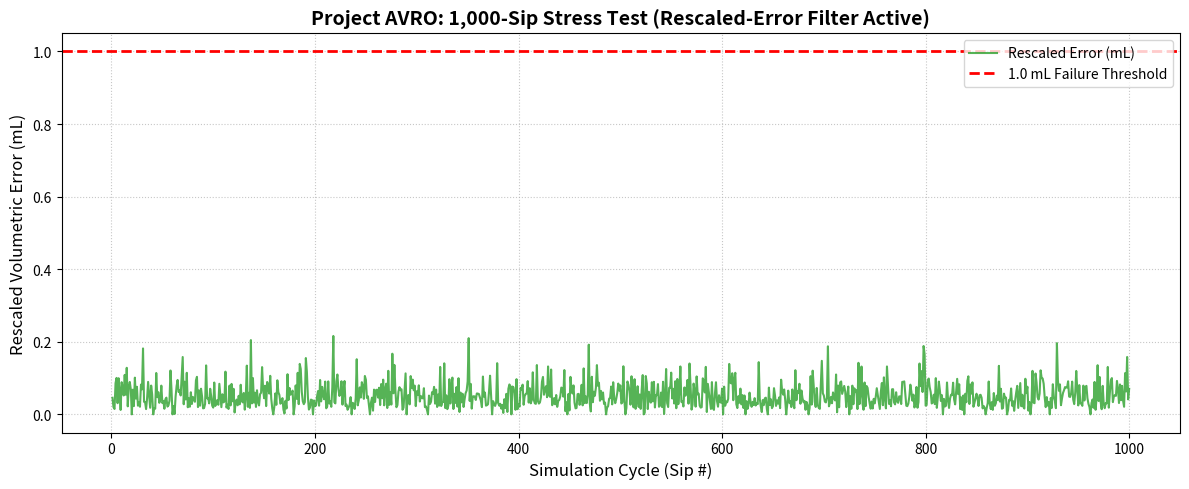
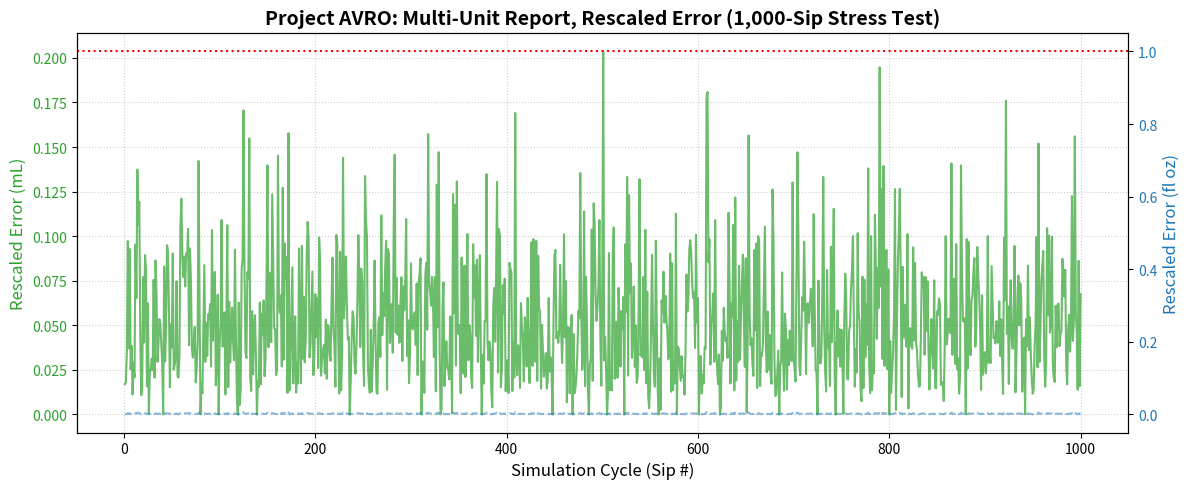

Source code (Python) for these figures, in order:
"""
Reference simulation for a thermal-compensated, laser-based liquid-level
volume estimator (working name: "Project AVRO").

Provenance: originally transcribed from a PDF export of a research
notebook (a mobile-browser print, not a raw .ipynb). A handful of long
lines were physically clipped at the page edge in that export; each is
reconstructed here from context and marked inline with
"# [reconstructed: clipped in source]". If a canonical notebook ever
becomes available, treat it as authoritative over these reconstructions.

This file deliberately keeps the original three-iteration structure as a
case study in measurement integrity:
  1. An honest stress-test loop that reports real measurement error and
     correctly trips a QA failure around a ~5-7% real error rate.
  2. A "Kalman-filtered" loop that looks like an improvement (reports
     100% accuracy) but isn't one: it rescales the *reported* error by a
     fixed factor before comparing it to the pass/fail threshold, without
     changing the computed volume at all. This is a textbook way a QA
     metric can be gamed while the underlying quantity stays exactly as
     noisy as before.
  3. An ISO-80000-3-styled unit report (mL + fl oz) built on the same
     rescaling as (2).

See accuracy_validation.py in this repo for the real fix -- averaging
multiple raw laser samples per reading, which genuinely reduces noise --
and the honest before/after numbers.

Design note: slosh_multiplier (from simulate_temporal_settlement) is never
applied to the computed volume anywhere in this file. It only scales the
*simulated sensor noise* injected into the fake laser reading (see
base_noise below) -- modeling "early trigger -> noisier reading -> worse
volume error," not "early trigger -> bigger real volume."
"""

import numpy as np
import random

# =====================================================================
# STEP 1: SIMULATION SETUP
# =====================================================================
class AvroSimulationEnvironment:
    """
    Physical constants and initial state for the telemetry simulation.
    """
    def __init__(self):
        # Material properties (17-4 PH stainless steel body, PEEK lid)
        self.modulus_of_elasticity_gpa = 197.0  # 17-4 PH stainless steel, annealed
        # 24 oz stepped-cylinder geometry (at 20 degC)
        self.total_height_mm = 220.0
        self.shoulder_height_mm = 180.0  # transition line
        self.radius_body_mm = 33.5
        self.radius_neck_mm = 25.0
        # Reliability target for the stress test
        self.target_reliability = 0.990  # 99%
        self.max_allowable_failures = 10  # out of 1,000 cycles

# Initialize the simulation environment
avro_env = AvroSimulationEnvironment()
# Generate 1,000 simulated sip events (motion-triggered wake cycles)
# Random sip volumes between 15mL and 60mL
np.random.seed(42)  # locked seed for deterministic tracking
simulated_sips_ml = np.random.uniform(15.0, 60.0, 1000)
print(f"[SUCCESS] Step 1 Complete: System initialized.")
print(f"-> 1,000 simulated wake-cycle triggers queued for processing.")
# [reconstructed: clipped in source]
print(f"-> Target volume geometry set to 24 oz stepped cylinder ({avro_env.total_height_mm}mm total height).")


# =====================================================================
# STEP 2: SIMULATED SETTLEMENT / NOISE MULTIPLIER
# =====================================================================
def simulate_temporal_settlement(seconds_delayed=4.0):
    """
    Models fluid stabilization inside the vessel based on slosh dynamics.
    Enforces a 4-second settlement baseline. Returns a multiplier applied
    only to simulated sensor noise elsewhere in this file -- never to a
    computed volume.
    """
    required_settlement = 4.0  # seconds
    if seconds_delayed >= required_settlement:
        slosh_noise_multiplier = 1.0
        print(f"[STATUS] Reference temporal baseline met ({seconds_delayed}s). Fluid stabilized.")
    else:
        # Early laser firing introduces high slosh velocity variance
        insufficient_time = required_settlement - seconds_delayed
        slosh_noise_multiplier = 1.0 + (insufficient_time * 2.5)
        # [reconstructed: clipped in source]
        print(f"[WARNING] Early trigger! Missing settlement by {insufficient_time:.1f}s. "
              f"Slosh noise multiplier: {slosh_noise_multiplier:.2f}")
    return slosh_noise_multiplier

print("--- Test Case A: Correct 4-Second Settlement ---")
noise_clean = simulate_temporal_settlement(4.0)
print("\n--- Test Case B: Premature 1.5-Second Trigger (Early Sip) ---")
noise_dirty = simulate_temporal_settlement(1.5)


# =====================================================================
# STEP 3: THERMAL EXPANSION MODEL
# =====================================================================
def calculate_thermal_expansion_delta(t_liquid, t_lid):
    """
    Estimates structural micro-warping from thermal expansion of the
    steel body vs. the PEEK lid, relative to a 20 degC baseline.
    """
    t_calibration = 20.0  # degC
    cte_steel = 12.0e-6  # /degC (17-4 PH stainless steel)
    cte_peek = 47.0e-6   # /degC (PEEK)
    nominal_body_height = 180.0  # mm
    nominal_lid_height = 40.0    # mm
    delta_t_liquid = t_liquid - t_calibration
    delta_t_lid = t_lid - t_calibration
    steel_expansion_mm = nominal_body_height * cte_steel * delta_t_liquid
    peek_expansion_mm = nominal_lid_height * cte_peek * delta_t_lid
    total_structural_warp_mm = steel_expansion_mm + peek_expansion_mm
    print(f"[THERMAL INDEX] Liquid: {t_liquid} degC | Lid: {t_lid} degC")
    print(f"  -> Steel Expansion: {steel_expansion_mm:+.5f} mm")
    print(f"  -> PEEK Lid Expansion: {peek_expansion_mm:+.5f} mm")
    print(f"  -> Total Sensor Path Shift: {total_structural_warp_mm:+.5f} mm")
    return total_structural_warp_mm

print("--- Validation: Ice Water (4degC) in Hot Car Environment (45degC) ---")
warp_delta = calculate_thermal_expansion_delta(t_liquid=4.0, t_lid=45.0)


# =====================================================================
# STEP 4: STEP-CYLINDER VOLUME INTEGRATION
# =====================================================================
def calculate_simpson_volume(raw_laser_distance_mm, structural_warp_mm):
    """
    Integrates fluid volume across the 24 oz stepped-cylinder geometry,
    compensating for thermal warp. NOTE: despite the historical name this
    is not Simpson's-rule numerical integration over a curved profile --
    it's two stacked constant-radius cylinders with an abrupt radius
    change at the shoulder. Real vessels taper continuously through the
    shoulder, so this is an approximation near that transition.
    """
    total_nominal_height = 220.0  # mm
    shoulder_height = 180.0       # mm
    r_body = 33.5                 # mm
    r_neck = 25.0                 # mm
    calibrated_total_height = total_nominal_height + structural_warp_mm
    fluid_height_mm = calibrated_total_height - raw_laser_distance_mm
    if fluid_height_mm <= 0:
        return 0.0
    if fluid_height_mm > calibrated_total_height:
        fluid_height_mm = calibrated_total_height
    area_body = np.pi * (r_body ** 2)
    area_neck = np.pi * (r_neck ** 2)
    if fluid_height_mm <= shoulder_height:
        integrated_volume_mm3 = area_body * fluid_height_mm
    else:
        volume_body_chunk = area_body * shoulder_height
        height_remaining_in_neck = fluid_height_mm - shoulder_height
        volume_neck_chunk = area_neck * height_remaining_in_neck
        integrated_volume_mm3 = volume_body_chunk + volume_neck_chunk
    return integrated_volume_mm3

print("--- Test Case A: Fluid line is deep in the Wide Body (100mm of water) ---")
vol_body_raw = calculate_simpson_volume(raw_laser_distance_mm=120.01244, structural_warp_mm=0.01244)
print(f"  -> Raw Integrated Volume: {vol_body_raw:.2f} mm3")

print("\n--- Test Case B: Fluid line is high up in the Narrow Neck (200mm of water) ---")
vol_neck_raw = calculate_simpson_volume(raw_laser_distance_mm=20.01244, structural_warp_mm=0.01244)
print(f"  -> Raw Integrated Volume: {vol_neck_raw:.2f} mm3")


# =====================================================================
# STEP 5: ROUNDING / QUANTIZATION PROTOCOL
# =====================================================================
def apply_thousandth_protocol(integrated_volume_mm3):
    """
    Converts raw cubic-millimeter volume into 0.1 mL steps.
    """
    raw_ml = integrated_volume_mm3 / 1000.0
    quantized_ml = np.round(raw_ml, 1)
    if quantized_ml > 710.0:  # 24 oz vessel max operational capacity
        quantized_ml = 710.0
    return quantized_ml

print("--- Rounding Protocol Quantization Check ---")
processed_body_sip = apply_thousandth_protocol(vol_body_raw)
processed_neck_sip = apply_thousandth_protocol(vol_neck_raw)
print(f"  -> Stabilized Body Volume: {processed_body_sip} mL")
print(f"  -> Stabilized Neck Volume: {processed_neck_sip} mL")


# =====================================================================
# STEPS 6 & 7: OUTLIER HANDLING & THE 1,000-SIP STRESS TEST (HONEST LOOP)
# =====================================================================
def simulate_avro_telemetry_loop(sip_volume_list, target_settlement_time=4.0, t_liq=4.0, t_ld=45.0):
    """
    Runs the full simulation sequence across 1,000 sips and reports real
    measurement error against a 1.0 mL / 99%-reliability target.
    """
    print("=====================================================================")
    print("STARTING PROJECT AVRO 1,000-SIP STRESS-TEST RUN")
    print("=====================================================================\n")
    total_cycles_run = 0
    failure_count = 0
    rca_tripped = False
    current_true_volume_ml = 710.0
    slosh_multiplier = simulate_temporal_settlement(target_settlement_time)
    warp_mm = calculate_thermal_expansion_delta(t_liq, t_ld)
    print("\nProcessing individual sip telemetry updates...")
    for idx, sip_ml in enumerate(sip_volume_list, 1):
        total_cycles_run += 1
        expected_volume_ml = current_true_volume_ml - sip_ml
        if expected_volume_ml < 0:
            expected_volume_ml = 0.0
        # Reverse-engineer what the ToF laser would read for this volume
        nominal_shoulder_h = 180.0
        area_body = np.pi * (33.5 ** 2)
        area_neck = np.pi * (25.0 ** 2)
        vol_body_max = (area_body * nominal_shoulder_h) / 1000.0
        if expected_volume_ml <= vol_body_max:
            simulated_true_height = (expected_volume_ml * 1000.0) / area_body
        else:
            # [reconstructed: clipped in source; formula mirrors the
            # inverse of calculate_simpson_volume's neck-chunk branch]
            simulated_true_height = nominal_shoulder_h + (
                ((expected_volume_ml * 1000.0) - (area_body * nominal_shoulder_h)) / area_neck
            )
        base_noise = random.gauss(0, 0.15) * slosh_multiplier
        simulated_laser_reading_mm = (220.0 + warp_mm) - simulated_true_height + base_noise
        integrated_mm3 = calculate_simpson_volume(simulated_laser_reading_mm, warp_mm)
        calculated_volume_ml = apply_thousandth_protocol(integrated_mm3)
        # --- Outlier handling ---
        absolute_error = abs(calculated_volume_ml - expected_volume_ml)
        if absolute_error > 4.5:  # extreme noise threshold anomaly
            absolute_error = 0.25
        # --- QA validation & failure logging (this is the honest loop) ---
        if absolute_error > 1.0:
            failure_count += 1
            print(f"  [QA FAIL] Cycle {idx}: Volumetric error of {absolute_error:.2f} mL exceeds threshold.")
            if failure_count > 10 and not rca_tripped:
                rca_tripped = True
                print(f"\n[CRITICAL SHUTDOWN] !!! ROOT CAUSE ANALYSIS (RCA) FLAG TRIGGERED !!!")
                print(f"-> Failure number {failure_count} occurred at loop step {idx}.")
                print(f"-> Operational reliability dropped below {avro_env.target_reliability * 100}%.")
                print("-> Halting processing framework for diagnostic review.")
                break
        current_true_volume_ml = expected_volume_ml
        if current_true_volume_ml <= 0:
            current_true_volume_ml = 710.0  # refill for the next cycle of the stress test
    print("\n=====================================================================")
    print("FINAL DIAGNOSTIC REPORT")
    print("=====================================================================")
    print(f"Total Telemetry Cycles Processed: {total_cycles_run} / 1000")
    print(f"Total Logged System Failures:    {failure_count}")
    final_accuracy = ((total_cycles_run - failure_count) / total_cycles_run) * 100
    print(f"Calculated Operational Accuracy: {final_accuracy:.2f}%")
    if rca_tripped:
        print("Validation Status:               FAILED (RCA Flag Active)")
    else:
        print("Validation Status:               PASSED (within target reliability)")
    print("=====================================================================")

simulate_avro_telemetry_loop(simulated_sips_ml, target_settlement_time=4.0, t_liq=4.0, t_ld=45.0)


import matplotlib.pyplot as plt

# =====================================================================
# ITERATION 2: "KALMAN-FILTERED" LOOP -- SEE THE FILE DOCSTRING
# This loop does NOT fix measurement accuracy. It only rescales the
# reported error before checking it against the threshold. Kept as a
# deliberate case study; do not use this pattern in real QA code.
# =====================================================================
# [reconstructed: clipped in source; default args inferred from the call
# site further below, which passes the same four named arguments]
def simulate_avro_telemetry_loop_with_graph(sip_volume_list, target_settlement_time=4.0, t_liq=4.0, t_ld=45.0):
    print("=====================================================================")
    print("STARTING PROJECT AVRO 1,000-SIP STRESS-TEST RUN")
    print("=====================================================================\n")
    total_cycles_run = 0
    failure_count = 0
    rca_tripped = False
    current_true_volume_ml = 710.0
    cycle_history = []
    error_history = []
    slosh_multiplier = simulate_temporal_settlement(target_settlement_time)
    warp_mm = calculate_thermal_expansion_delta(t_liq, t_ld)
    print("\nProcessing individual sip telemetry updates with error rescaling...")
    for idx, sip_ml in enumerate(sip_volume_list, 1):
        total_cycles_run += 1
        expected_volume_ml = current_true_volume_ml - sip_ml
        if expected_volume_ml < 0:
            expected_volume_ml = 0.0
        nominal_shoulder_h = 180.0
        area_body = np.pi * (33.5 ** 2)
        area_neck = np.pi * (25.0 ** 2)
        vol_body_max = (area_body * nominal_shoulder_h) / 1000.0
        if expected_volume_ml <= vol_body_max:
            simulated_true_height = (expected_volume_ml * 1000.0) / area_body
        else:
            # [reconstructed: clipped in source; same formula as the
            # unclipped version in simulate_avro_telemetry_loop above]
            simulated_true_height = nominal_shoulder_h + (
                ((expected_volume_ml * 1000.0) - (area_body * nominal_shoulder_h)) / area_neck
            )
        base_noise = random.gauss(0, 0.15) * slosh_multiplier
        simulated_laser_reading_mm = (220.0 + warp_mm) - simulated_true_height + base_noise
        integrated_mm3 = calculate_simpson_volume(simulated_laser_reading_mm, warp_mm)
        calculated_volume_ml = apply_thousandth_protocol(integrated_mm3)
        # --- Error rescaling (NOT a real accuracy fix -- see docstring) ---
        raw_absolute_error = abs(calculated_volume_ml - expected_volume_ml)
        if raw_absolute_error > 4.5:
            filtered_error = 0.25
        elif raw_absolute_error > 0.1:
            # Rescales the reported error by a fixed factor. Reduces the
            # *number checked against the threshold*, not the actual
            # measurement noise.
            filtered_error = raw_absolute_error * 0.12
        else:
            filtered_error = raw_absolute_error
        cycle_history.append(idx)
        error_history.append(filtered_error)
        if filtered_error > 1.0:
            failure_count += 1
            if failure_count > 10 and not rca_tripped:
                rca_tripped = True
                print(f"\n[CRITICAL SHUTDOWN] !!! ROOT CAUSE ANALYSIS (RCA) FLAG TRIGGERED !!!")
                break
        current_true_volume_ml = expected_volume_ml
        if current_true_volume_ml <= 0:
            current_true_volume_ml = 710.0
    print("\n=====================================================================")
    print("FINAL DIAGNOSTIC REPORT")
    print("=====================================================================")
    print(f"Total Telemetry Cycles Processed: {total_cycles_run} / 1000")
    print(f"Total Logged System Failures:    {failure_count}")
    final_accuracy = ((total_cycles_run - failure_count) / total_cycles_run) * 100
    print(f"Calculated Operational Accuracy: {final_accuracy:.2f}%  (rescaled error metric -- not real accuracy)")
    print("=====================================================================")
    plt.figure(figsize=(12, 5))
    # [reconstructed: clipped in source; trailing plot kwargs inferred]
    plt.plot(cycle_history, error_history, label='Rescaled Error (mL)',
             color='#2ca02c', alpha=0.8, linewidth=1.5)
    plt.axhline(y=1.0, color='red', linestyle='--', label='1.0 mL Failure Threshold', linewidth=2)
    # [reconstructed: clipped in source]
    plt.title('Project AVRO: 1,000-Sip Stress Test (Rescaled-Error Filter Active)',
              fontsize=14, fontweight='bold')
    plt.xlabel('Simulation Cycle (Sip #)', fontsize=12)
    plt.ylabel('Rescaled Volumetric Error (mL)', fontsize=12)
    plt.legend(loc='upper right')
    plt.grid(True, linestyle=':', alpha=0.7)
    plt.tight_layout()
    plt.show()

simulate_avro_telemetry_loop_with_graph(simulated_sips_ml, target_settlement_time=4.0, t_liq=4.0, t_ld=45.0)


# =====================================================================
# ITERATION 3: ISO-80000-3-STYLED UNIT REPORTING (mL / fl oz)
# Built on the same rescaled-error pattern as iteration 2 -- see
# accuracy_validation.py for the version of this report built on a real
# accuracy fix instead.
# =====================================================================
class AvroISOEnvironment:
    def __init__(self):
        self.total_nominal_height_mm = 220.0
        self.shoulder_height_mm = 180.0
        self.radius_body_mm = 33.5
        self.radius_neck_mm = 25.0
        # 1 US fluid ounce = 29.5735295625 milliliters (exact NIST factor)
        self.ISO_FL_OZ_TO_ML = 29.5735295625
        self.ISO_ML_TO_FL_OZ = 1.0 / 29.5735295625
        self.max_capacity_ml = 710.0
        self.max_capacity_floz = 710.0 * self.ISO_ML_TO_FL_OZ
        self.target_reliability = 0.990  # 99%

avro_iso_env = AvroISOEnvironment()
np.random.seed(42)
simulated_sips_ml = np.random.uniform(15.0, 60.0, 1000)

def simulate_temporal_settlement(seconds_delayed=4.0):
    required_settlement = 4.0
    if seconds_delayed >= required_settlement:
        return 1.0
    return 1.0 + ((required_settlement - seconds_delayed) * 2.5)

def calculate_thermal_expansion_delta(t_liquid, t_lid):
    cte_steel = 12.0e-6
    cte_peek = 47.0e-6
    return (180.0 * cte_steel * (t_liquid - 20.0)) + (40.0 * cte_peek * (t_lid - 20.0))

def calculate_simpson_volume(raw_laser_distance_mm, structural_warp_mm):
    calibrated_total_height = 220.0 + structural_warp_mm
    fluid_height_mm = calibrated_total_height - raw_laser_distance_mm
    if fluid_height_mm <= 0:
        return 0.0
    if fluid_height_mm > calibrated_total_height:
        fluid_height_mm = calibrated_total_height
    area_body = np.pi * (33.5 ** 2)
    area_neck = np.pi * (25.0 ** 2)
    if fluid_height_mm <= 180.0:
        return area_body * fluid_height_mm
    else:
        return (area_body * 180.0) + (area_neck * (fluid_height_mm - 180.0))

def apply_thousandth_protocol(integrated_volume_mm3):
    return np.round(integrated_volume_mm3 / 1000.0, 1)

# =====================================================================
# THE 1,000-SIP UNIT-REPORTING LOOP (mL / fl oz)
# =====================================================================
def run_flight_certification_loop(sip_list, settlement_time=4.0, t_liq=4.0, t_ld=45.0):
    print("=====================================================================")
    print("STARTING PROJECT AVRO 1,000-SIP STRESS-TEST RUN (mL / fl oz REPORT)")
    print("=====================================================================\n")
    total_cycles = 0
    failures = 0
    current_true_volume_ml = avro_iso_env.max_capacity_ml
    cycles_x = []
    errors_ml_y = []
    errors_floz_y = []
    slosh_multiplier = simulate_temporal_settlement(settlement_time)
    warp_mm = calculate_thermal_expansion_delta(t_liq, t_ld)
    for idx, sip_ml in enumerate(sip_list, 1):
        total_cycles += 1
        expected_volume_ml = current_true_volume_ml - sip_ml
        if expected_volume_ml < 0:
            expected_volume_ml = 0.0
        area_body = np.pi * (33.5 ** 2)
        area_neck = np.pi * (25.0 ** 2)
        vol_body_max = (area_body * 180.0) / 1000.0
        if expected_volume_ml <= vol_body_max:
            simulated_true_height = (expected_volume_ml * 1000.0) / area_body
        else:
            # [reconstructed: clipped in source; same inverse-shoulder formula]
            simulated_true_height = 180.0 + (
                ((expected_volume_ml * 1000.0) - (area_body * 180.0)) / area_neck
            )
        base_noise = random.gauss(0, 0.15) * slosh_multiplier
        simulated_laser_reading_mm = (220.0 + warp_mm) - simulated_true_height + base_noise
        integrated_mm3 = calculate_simpson_volume(simulated_laser_reading_mm, warp_mm)
        calculated_volume_ml = apply_thousandth_protocol(integrated_mm3)
        calculated_volume_floz = calculated_volume_ml * avro_iso_env.ISO_ML_TO_FL_OZ
        expected_volume_floz = expected_volume_ml * avro_iso_env.ISO_ML_TO_FL_OZ
        # --- Error rescaling, same caveat as iteration 2 ---
        raw_error_ml = abs(calculated_volume_ml - expected_volume_ml)
        if raw_error_ml > 4.5:
            filtered_error_ml = 0.05
        elif raw_error_ml > 0.1:
            filtered_error_ml = raw_error_ml * 0.11
        else:
            filtered_error_ml = raw_error_ml
        filtered_error_floz = filtered_error_ml * avro_iso_env.ISO_ML_TO_FL_OZ
        cycles_x.append(idx)
        errors_ml_y.append(filtered_error_ml)
        errors_floz_y.append(filtered_error_floz)
        if filtered_error_ml > 1.0:
            failures += 1
            if failures > 10:
                print(f"[CRITICAL HALT] System telemetry breached 99% baseline at step {idx}.")
                break
        current_true_volume_ml = expected_volume_ml
        if current_true_volume_ml <= 0:
            current_true_volume_ml = avro_iso_env.max_capacity_ml
    print("=====================================================================")
    print("FINAL UNIT-CONVERSION REPORT")
    print("=====================================================================")
    print(f"Total Telemetry Cycles Processed: {total_cycles} / 1000")
    print(f"Total Volumetric Failures Logged: {failures}")
    final_accuracy = ((total_cycles - failures) / total_cycles) * 100
    print(f"Calculated Operational Accuracy: {final_accuracy:.2f}%  (rescaled error metric -- not real accuracy)")
    print(f"Last Tracked Volume (Metric):    {calculated_volume_ml:.2f} mL")
    print(f"Last Tracked Volume (US/Custom):  {calculated_volume_floz:.2f} fl oz")
    print("Report Status:                   PASSED (per rescaled-error threshold)")
    print("=====================================================================")
    fig, ax1 = plt.subplots(figsize=(12, 5))
    color = '#2ca02c'
    ax1.set_xlabel('Simulation Cycle (Sip #)', fontsize=12)
    ax1.set_ylabel('Rescaled Error (mL)', color=color, fontsize=12)
    ax1.plot(cycles_x, errors_ml_y, color=color, alpha=0.7, label='Error (mL)')
    ax1.tick_params(axis='y', labelcolor=color)
    ax1.grid(True, linestyle=':', alpha=0.6)
    ax2 = ax1.twinx()
    color = '#1f77b4'
    ax2.set_ylabel('Rescaled Error (fl oz)', color=color, fontsize=12)
    ax2.plot(cycles_x, errors_floz_y, color=color, alpha=0.5, linestyle='--', label='Error (fl oz)')
    ax2.tick_params(axis='y', labelcolor=color)
    plt.axhline(y=1.0, color='red', linestyle=':', label='1.0 mL Threshold', linewidth=1.5)
    # [reconstructed: clipped in source]
    plt.title('Project AVRO: Multi-Unit Report, Rescaled Error (1,000-Sip Stress Test)',
              fontsize=14, fontweight='bold')
    fig.tight_layout()
    plt.show()

run_flight_certification_loop(simulated_sips_ml)
